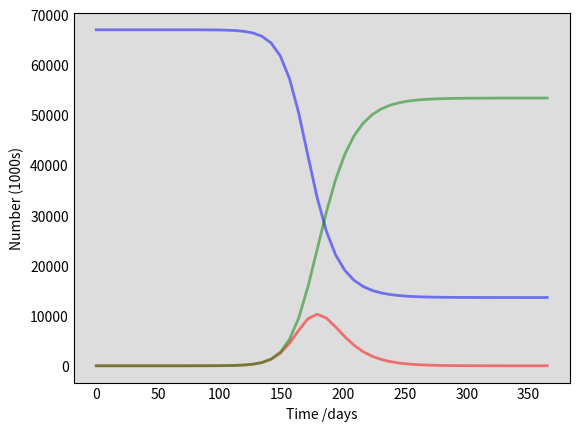

This figure's Python source: (Note: this script raises an exception after producing the figure.)
import numpy as np
from scipy.integrate import odeint
import matplotlib.pyplot as plt

class SIRModel():
    
    def __init__(self, beta_init=0.2,gamma_init=1./10):
        self.beta_0 = beta_init
        self.gamma_0 = gamma_init
        self.beta_ = None
        self.gamma_ = None
        self.N = 67e6 # Total population in France

    def deriv(self,y, t, N, beta, gamma):
        S, I, R = y
        dSdt = -beta * S * I / N
        dIdt = beta * S * I / N - gamma * I
        dRdt = gamma * I
        return dSdt, dIdt, dRdt

    def fit(self,x,y):
        return self

    def predict(self,t):
        # Initial number of infected and recovered individuals, I0 and R0.
        I0, R0 = 1, 0
        # Everyone else, S0, is susceptible to infection initially.
        S0 = self.N - I0 - R0
        # Initial conditions vector
        y0 = S0, I0, R0
        # Integrate the SIR equations over the time grid, t.
        ret = odeint(self.deriv,y0,t,args=(self.N, self.beta_0,self.gamma_0))
        S, I, R = ret.T
        return S, I, R

def plot_curves(sir):
    # A grid of time points (in days)
    t = np.linspace(0,365)
    S,I,R = sir.predict(t)
    fig = plt.figure(facecolor='w')
    ax = fig.add_subplot(111, facecolor='#dddddd', axisbelow=True)
    ax.plot(t, S/1000, 'b', alpha=0.5, lw=2, label='Susceptible')
    ax.plot(t, I/1000, 'r', alpha=0.5, lw=2, label='Infected')
    ax.plot(t, R/1000, 'g', alpha=0.5, lw=2, label='Recovered with immunity')
    ax.set_xlabel('Time /days')
    ax.set_ylabel('Number (1000s)')
    ax.yaxis.set_tick_params(length=0)
    ax.xaxis.set_tick_params(length=0)
    ax.grid(b=True, which='major', c='w', lw=2, ls='-')
    legend = ax.legend()
    legend.get_frame().set_alpha(0.5)
    for spine in ('top', 'right', 'bottom', 'left'):
        ax.spines[spine].set_visible(False)
    plt.show()
        
if __name__=="__main__":
    sir=SIRModel().fit(0,0)
    plot_curves(sir)
